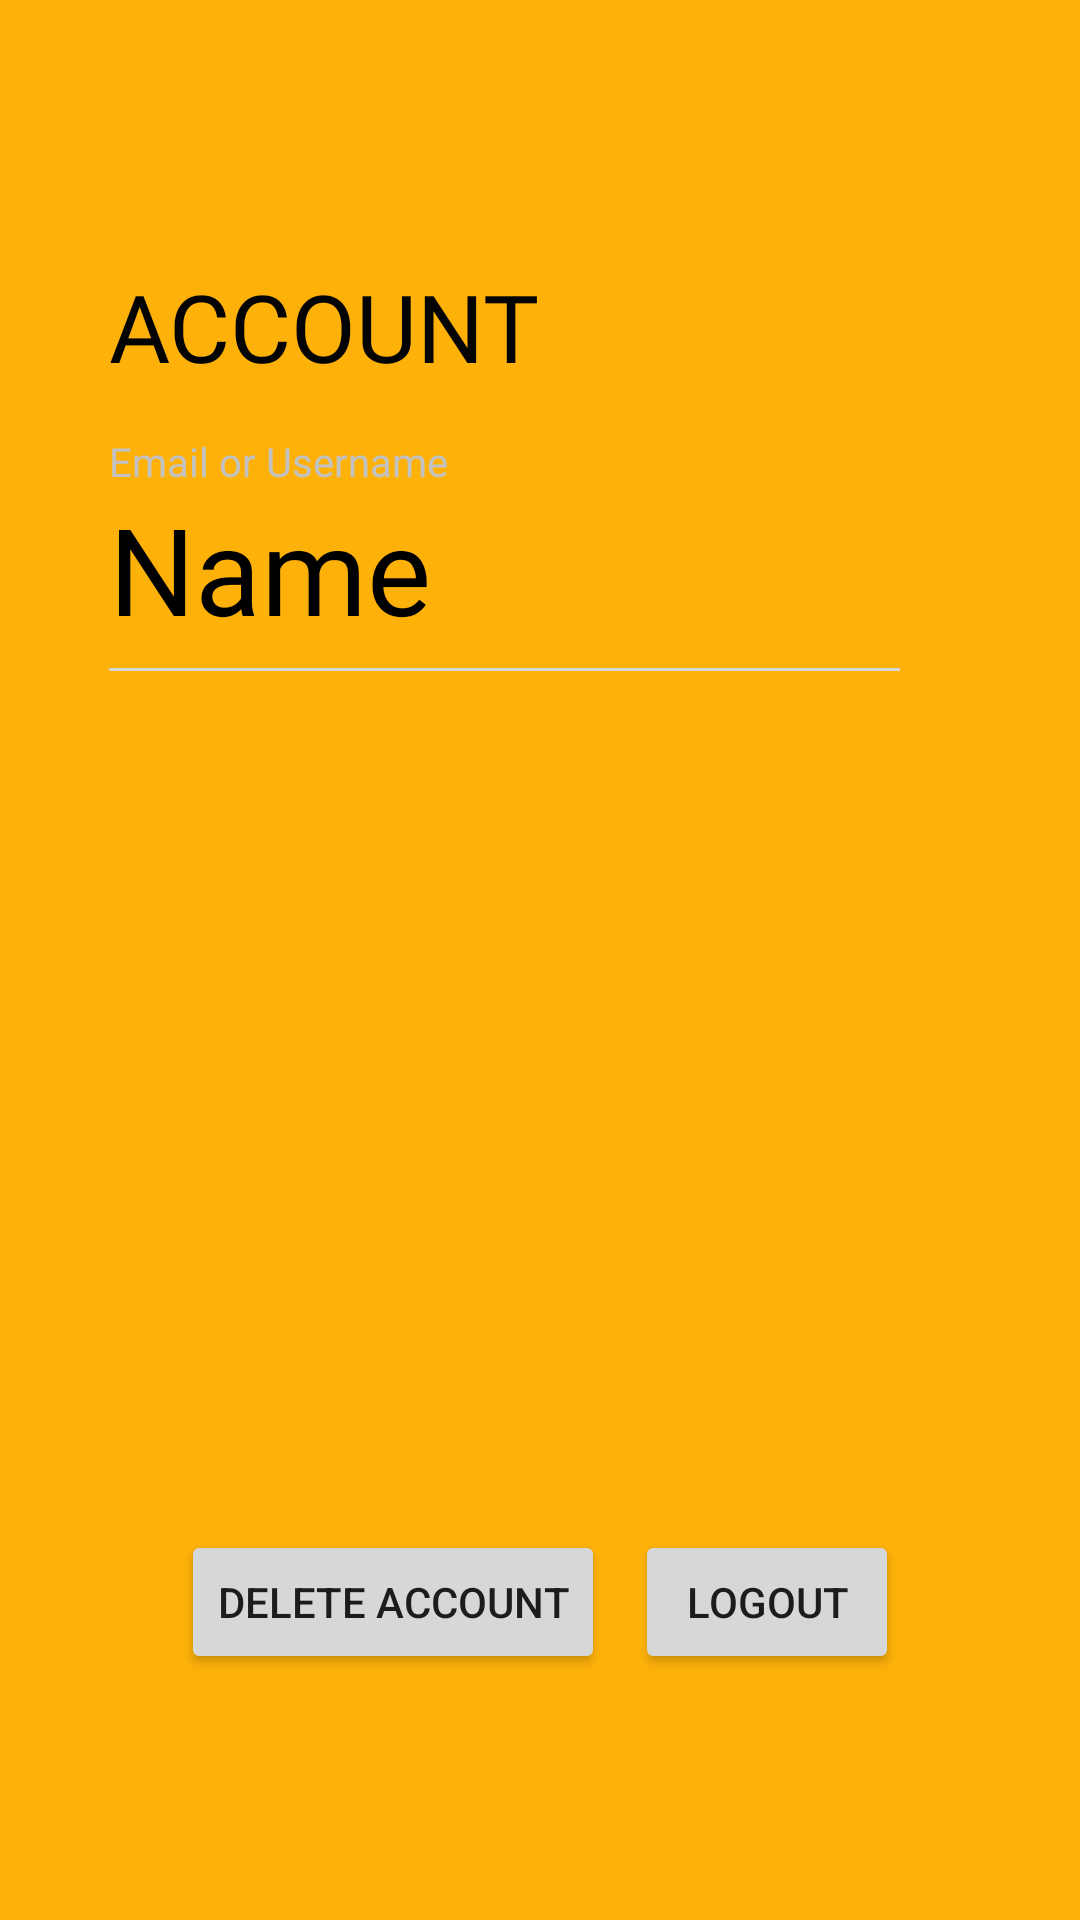

Reconstruct the res/layout file that produces this screen, plus the resources it refers to.
<!-- AndroidManifest.xml: application theme Theme.Moneymanager -->
<!-- res/layout/activity_profile.xml -->
<?xml version="1.0" encoding="utf-8"?>
<RelativeLayout xmlns:android="http://schemas.android.com/apk/res/android"
    xmlns:app="http://schemas.android.com/apk/res-auto"
    xmlns:tools="http://schemas.android.com/tools"
    android:layout_width="match_parent"
    android:layout_height="match_parent"
    android:background="#feb209"
    android:orientation="vertical">

    <LinearLayout
        android:layout_width="match_parent"
        android:layout_height="wrap_content"
        android:layout_marginLeft="15.7dp"
        android:layout_marginTop="30dp"
        android:layout_marginRight="15.7dp"
        android:orientation="vertical">


        <FrameLayout
            android:layout_width="match_parent"
            android:layout_height="480dp"
            android:orientation="vertical">

            <ImageView
                android:layout_width="wrap_content"
                android:layout_height="444dp"
                android:background="@drawable/white_cueve_bg" />


            <LinearLayout
                android:id="@+id/linear"
                android:layout_width="match_parent"
                android:layout_height="wrap_content"
                android:orientation="vertical"
                android:paddingLeft="20.7dp">


                <TextView
                    android:id="@+id/incomedeskripsi"
                    android:layout_width="wrap_content"
                    android:layout_height="wrap_content"
                    android:layout_marginTop="57.7dp"
                    android:fontFamily="@font/poppins_semibold"
                    android:text="ACCOUNT"
                    android:textColor="#030303"
                    android:textSize="31.3sp" />

                <TextView
                    android:layout_width="wrap_content"
                    android:layout_height="wrap_content"
                    android:layout_marginTop="15dp"
                    android:fontFamily="@font/poppins_regular"
                    android:text="Email or Username"
                    android:textColor="#c2c2c2"
                    android:textSize="13.3sp" />

                <TextView
                    android:id="@+id/profileusername"
                    android:layout_width="wrap_content"
                    android:layout_height="wrap_content"
                    android:fontFamily="@font/poppins_semibold"
                    android:text="Name"
                    android:textColor="#000000"
                    android:textSize="40.3sp" />

                <View
                    android:layout_width="wrap_content"
                    android:layout_height="1dp"
                    android:layout_marginTop="6.3dp"
                    android:layout_marginRight="44.3dp"
                    android:background="#d5d5d5" />



            </LinearLayout>

        </FrameLayout>

    </LinearLayout>

    <LinearLayout
        android:layout_width="match_parent"
        android:layout_height="wrap_content"
        android:layout_marginTop="510dp"
        android:gravity="center_horizontal"
        android:orientation="horizontal">

        <Button
            android:id="@+id/deleteprofile"
            android:layout_width="wrap_content"
            android:layout_height="wrap_content"
            android:text="Delete Account">
        </Button>

        <Button
            android:id="@+id/logoutbtn"
            android:layout_width="wrap_content"
            android:layout_marginLeft="10dp"
            android:layout_height="wrap_content"
            android:text="Logout">
        </Button>


    </LinearLayout>

</RelativeLayout>
<!-- resources referenced by this layout -->
<resources>
  <style name="Theme.Moneymanager" parent="Theme.MaterialComponents.DayNight.NoActionBar">
          
          <item name="colorPrimary">@color/purple_500</item>
          <item name="colorPrimaryVariant">@color/purple_700</item>
          <item name="colorOnPrimary">@color/white</item>
          
          <item name="colorSecondary">@color/teal_200</item>
          <item name="colorSecondaryVariant">@color/teal_700</item>
          <item name="colorOnSecondary">@color/black</item>
          
          <item name="android:statusBarColor" tools:targetApi="l">?attr/colorPrimaryVariant</item>
          
      </style>
  <!-- not gathered from this repository: default colours our renderer supplied (Android Studio template values) -->
  <color name="purple_500">#FF6200EE</color>
  <color name="purple_700">#FF3700B3</color>
  <color name="teal_200">#FF03DAC5</color>
  <color name="teal_700">#FF018786</color>
  <color name="black">#FF000000</color>
  <color name="white">#FFFFFFFF</color>
</resources>
